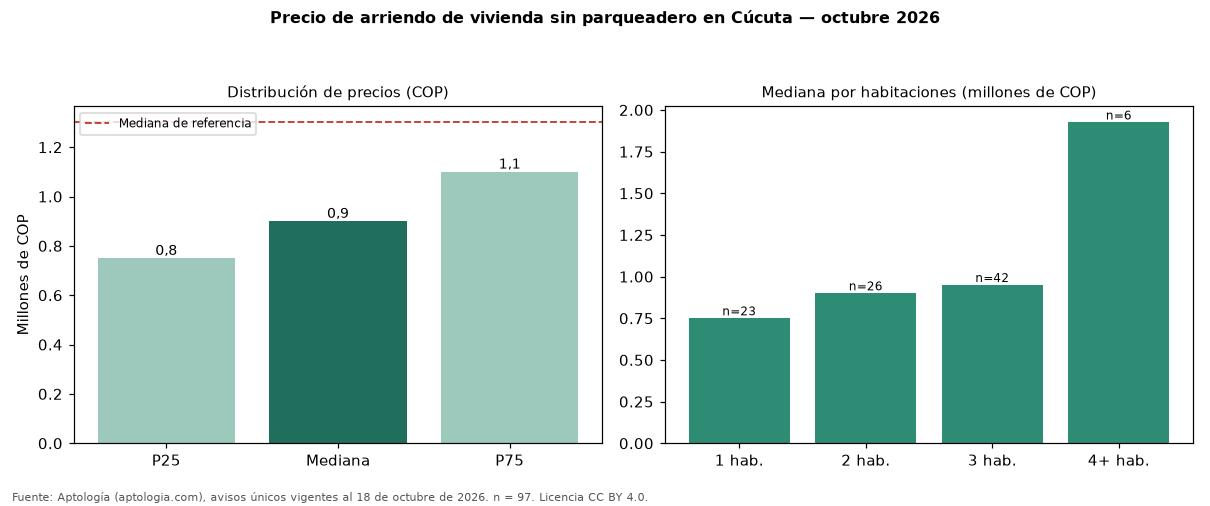

Data behind this chart, as committed beside it:
seccion, metrica, valor_cop, n
precio, p25, 750000, 97
precio, mediana, 900000, 97
precio, p75, 1100000, 97
cop_por_m2, p25, 12929, 97
cop_por_m2, mediana, 16000, 97
cop_por_m2, p75, 21956, 97
area, area_mediana_m2, 50.0, 97
habitaciones, 1, 750000, 23
habitaciones, 2, 900000, 26
habitaciones, 3, 950000, 42
habitaciones, 4+, 1925000, 6
administracion, mediana, 229800, 1
estrato, moda, 3, 
parqueadero, porcentaje_con_parqueadero, 0.0, 97
referencia, mediana_referencia, 1300000, 213
referencia, mediana_cop_por_m2_referencia, 16991, 213
comparacion, mediana_grupo_opuesto, 1725000, 116
